Run: headless pygame with SDL's dummy video driver; simulated clock (each Clock.tick advances the game by its frame time, no real sleeping); random seed 0; keys injected as events and as key.get_pressed() state; mouse plan: one left click at the window centre at the start of phase 2, then a move to the lower-right quarter at the start of phase 3.
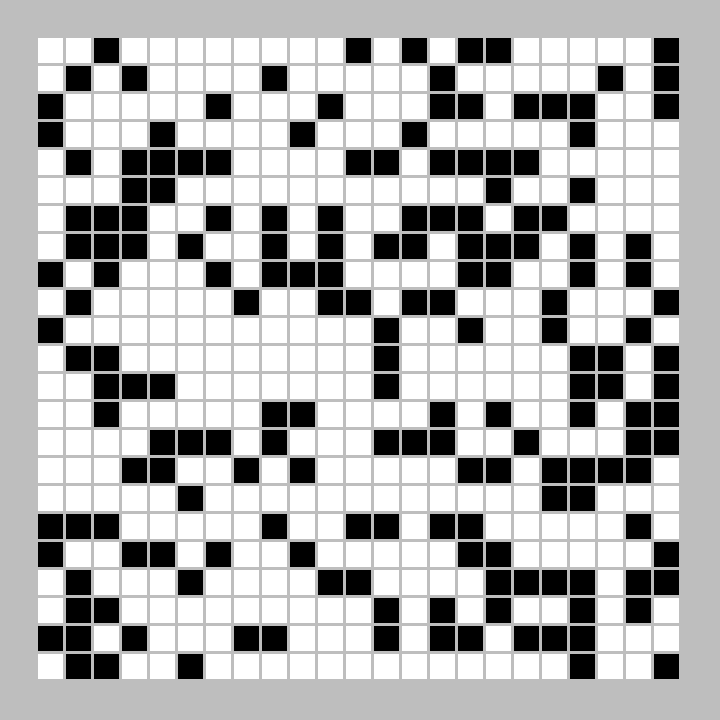
Frame 1 of 4 · flips 1–60 · no input
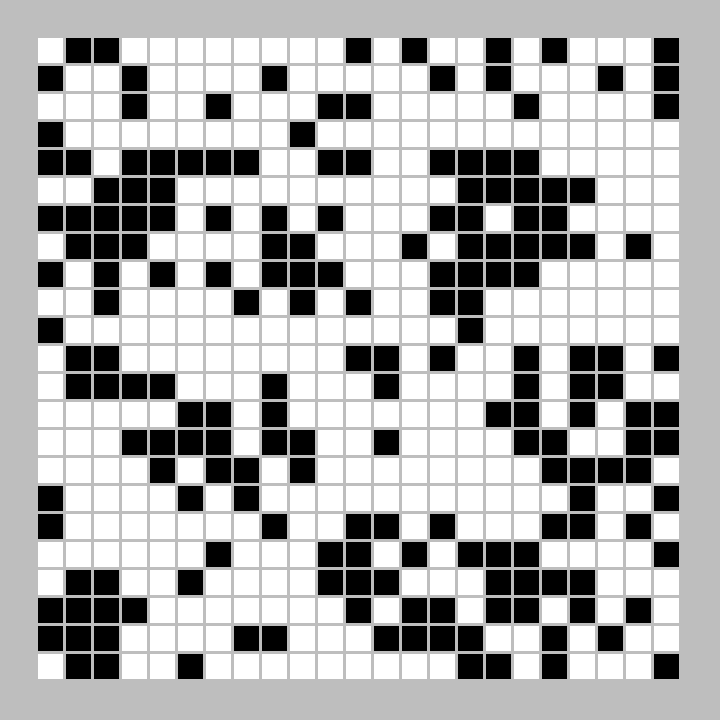
Frame 2 of 4 · flips 61–180 · clicked the window centre · tapped SPACE, RETURN · held RIGHT (→), D
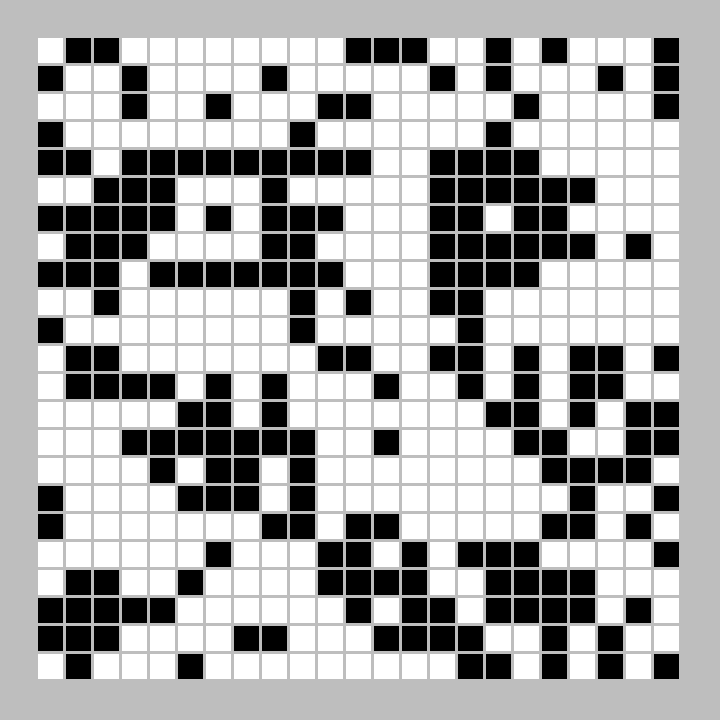
Frame 3 of 4 · flips 181–300 · moved the mouse to the lower-right quarter · held DOWN (↓), S
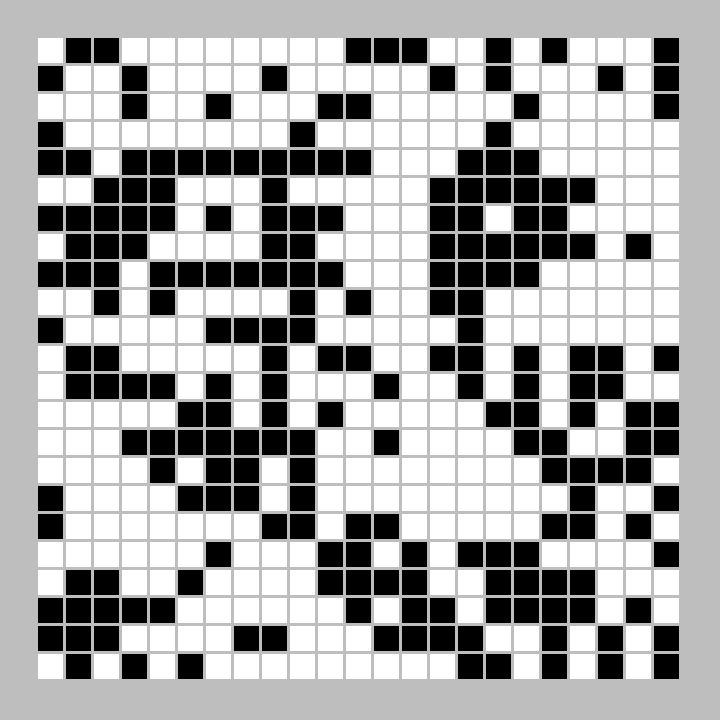
Frame 4 of 4 · flips 301–420 · held LEFT (←), A, UP (↑), W

The pygame program that drew these frames:

import pygame
import random

# Klasser
class Celle:
    def __init__(self, x: int, y: int):
        self.sidelengde = 25
        self.surface = pygame.Surface((self.sidelengde, self.sidelengde))
        self.rect = self.surface.get_rect()
        self.rect.center = (x, y)
        
        self.lever = None
        self.skal_endre_livsstatus = False
        self.naboer = []

        tall = random.randint(1, 3)
        if tall == 1: 
            self.lever = True
        else: 
            self.lever = False
        self.oppdater_celle()
            
    def tegn(self, surface: pygame.Surface):
        surface.blit(self.surface, self.rect)
    
    def oppdater_celle(self):
        """ En metode som oppdaterer fargen på cellen ut i fra om den lever eller ikke """
        if self.lever == True:
            self.surface.fill("black")
        elif self.lever == False:
            self.surface.fill("white")

    def drep(self):
        self.lever = False

    def endre_livsstatus(self):
        """ En metode som endrer livsstatusen fra levende til død, og motsatt """
        if self.lever == False:
            self.lever = True
        else:
            self.lever = False

    def trykk(self, muspos: tuple[int, int]):
        """ En metode som sjekker om den blir trykket på. Da skal den endre livsstatus """
        if self.rect.collidepoint(muspos):
            self.endre_livsstatus()

    def finn_naboer(self, celleliste: list[list], rad: int, kolonne: int):
        # Muligens noe feil her.
        naboer = []
        rader, kolonner = len(celleliste), len(celleliste[0]) # Maks-lengdene

        for i in range(rad-1, rad+2):
            for j in range(kolonne-1, kolonne+2):
                # Her sjekker jeg at jeg holder meg innenfor celle-koordinatsystemet 
                # og at egen plassering ikke registres som en naboplassering - da må altså 
                # maks én av koordinatene være lik input koordinatene
                if i >= 0 and i < rader and j >= 0 and j < kolonner and (i != rad or j != kolonne):
                    naboer.append(celleliste[i][j])

        self.naboer = naboer

    def ny_generasjon(self):
        # Muligens noe feil her.
        naboer_som_lever = []
        for nabo in self.naboer:
            if nabo.lever == True:
                naboer_som_lever.append(nabo)

        if self.lever == True and len(naboer_som_lever) < 2:
            self.skal_endre_livsstatus = True
        elif self.lever == True and len(naboer_som_lever) > 3:
            self.skal_endre_livsstatus = True
        elif self.lever == False and len(naboer_som_lever) == 3:
            self.skal_endre_livsstatus = True


# Funksjoner
def avslutt_spill():
    """ Avslutter spillet """
    pygame.quit()
    raise SystemExit


# Konstanter
BREDDE = 720
HOYDE = 720
FPS = 60
MARG = 50
CELLE_AVSTAND = 3
CELLE_BREDDE = 25

# Oppsett av pygame
pygame.init()
vindu = pygame.display.set_mode((BREDDE, HOYDE))
klokke = pygame.time.Clock()
pygame.display.set_caption("Livets spill") # Navn på vinduet


# Oppsett av spill
nostet_celleliste: list[Celle] = []
antall_horisontalt = (BREDDE-MARG)//(CELLE_BREDDE+CELLE_AVSTAND)
antall_vertikalt = (HOYDE-MARG)//(CELLE_BREDDE+CELLE_AVSTAND)

## Oppretter cellene i riktig posisjon og legger dem til i en nøstet liste
for i in range(antall_vertikalt):
    liste = []
    for j in range(antall_horisontalt):
        liste.append(Celle(MARG + (CELLE_BREDDE+CELLE_AVSTAND)*j, MARG + (CELLE_BREDDE+CELLE_AVSTAND)*i))
    nostet_celleliste.append(liste)

## Finner naboene til hver celle (kanskje er det noe feil her.)
for i, nostet_liste in enumerate(nostet_celleliste):
    rad = i
    for j, celle in enumerate(nostet_liste):
        kolonne = j
        celle.finn_naboer(nostet_celleliste, rad, kolonne)
        pass

## Legger alle cellene i en flat celle-liste
celler = []
for liste in nostet_celleliste:
    celler.extend(liste)


ny_generasjon_teller = 60 # Jeg har 60fps, så hvert sekund er en ny generasjon.

# Gameloop
while True:
    # Hendelser:
    hendelser = pygame.event.get() 
    for hendelse in hendelser:
        if hendelse.type == pygame.QUIT:
            avslutt_spill()

        # Mus-klikk
        if hendelse.type == pygame.MOUSEBUTTONDOWN: # Sjekker bare én gang når musen klikkes NED
            mus_posisjon = pygame.mouse.get_pos()
            for celle in celler:
                celle.trykk(mus_posisjon)

    # Input fra tastatur:
    taster = pygame.key.get_pressed()
    if taster[pygame.K_SPACE]:
        for celle in celler:
            celle.drep()
            ny_generasjon_teller = 300 # Du har 5 sekunder på å plassere ut ting etter å ha drept alle.


    # Oppdater spill
    for celle in celler:
        celle.oppdater_celle()
    ny_generasjon_teller -= 1

    if ny_generasjon_teller <= 0:
        for celle in celler:
            celle.ny_generasjon()
    
        ny_generasjon_teller = 60 # Resetter nedtellingen til neste generasjon

        # Her fungerer ikke ting.
        for celle in celler:
            if celle.skal_endre_livsstatus:
                celle.endre_livsstatus()
    

    # Tegn på vinduet
    vindu.fill("gray") # Fyller vinduet med en bakgrunnsfarge (fjerner alt fra forrige frame)

    for celle in celler:
        celle.tegn(vindu)

    pygame.display.flip() # Oppdaterer skjermen
    klokke.tick(FPS)
